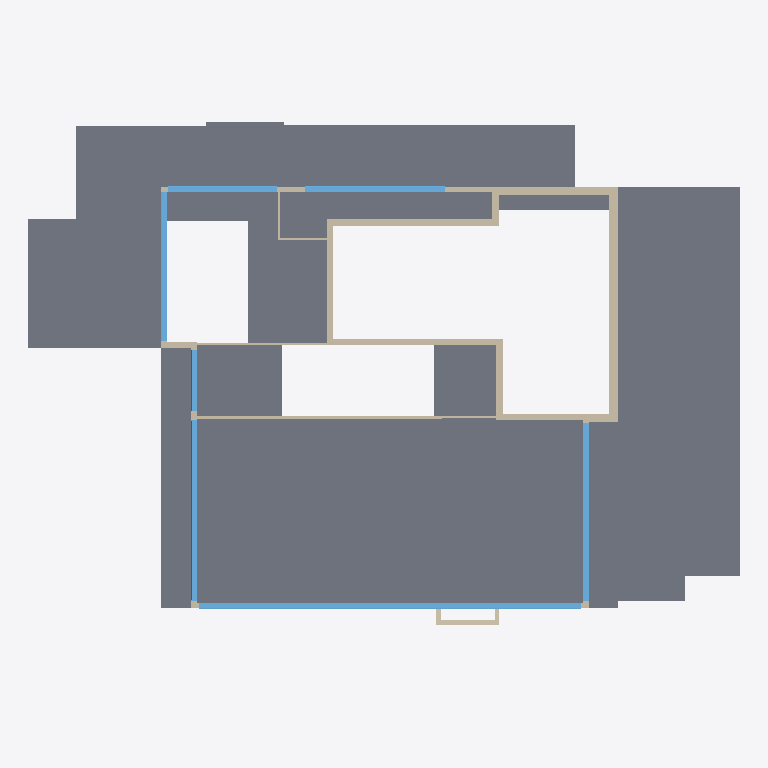
Plan cut of the same IFC building model at storey 'E0' (level 0.00 m, cut at 1.40 m), seen from above with north up, elements coloured by IFC class: 22 walls (beige), 7 windows (light blue), 4 slabs (grey). Cut surfaces are drawn darker.
Extent 71.5 m × 52.7 m × 38.5 m (x, y, z). Storeys (12): U-2 at -9.86 m; U-1 at -5.46 m; U-1 ZWG at -2.82 m; E0 at 0.00 m; E1 at 4.86 m; E2 at 9.00 m; E3 at 12.24 m; E4 at 15.84 m; E5 at 19.62 m; E5 ZWG at 22.50 m; Roof -1 at 24.16 m; Roof at 27.23 m. Elements (380): 245 IfcWallStandardCase, 109 IfcWindow, 23 IfcSlab, 3 IfcRoof.

HEADER;
FILE_DESCRIPTION(('ViewDefinition [CoordinationView]'),'2;1');
FILE_NAME('Project Number','2016-02-16T10:02:47',(''),(''),'The EXPRESS Data Manager Version 5.02.0100.07 : 28 Aug 2013','20150714_1515(x64) - Exporter 16.0.490.0 - Default UI','');
FILE_SCHEMA(('IFC2X3'));
ENDSEC;
DATA;
#94=IFCPROJECT('1OpHIJaKP6D97jAhUixYGA',#41,'Project Number',$,$,'Project Name','Project Status',(#83,#91),#78);
#80097=IFCSITE('1OpHIJaKP6D97jAhUixYG8',#41,'Default',$,'',#80096,$,$,.ELEMENT.,$,$,$,$,$);
#104=IFCBUILDING('1OpHIJaKP6D97jAhUixYGB',#41,'',$,$,#32,$,'',.ELEMENT.,$,$,$);
#115=IFCBUILDINGSTOREY('1OpHIJaKP6D97jAhTJ5Len',#41,'U-2',$,$,#113,$,'U-2',.ELEMENT.,-9860.0);
#121=IFCBUILDINGSTOREY('1OpHIJaKP6D97jAhTJ5Lhn',#41,'U-1',$,$,#120,$,'U-1',.ELEMENT.,-5460.0);
#127=IFCBUILDINGSTOREY('1OpHIJaKP6D97jAhTJ5LbS',#41,'U-1 ZWG',$,$,#126,$,'U-1 ZWG',.ELEMENT.,-2820.0);
#131=IFCBUILDINGSTOREY('1OpHIJaKP6D97jAhTJ5LYu',#41,'E0',$,$,#130,$,'E0',.ELEMENT.,0.0);
#137=IFCBUILDINGSTOREY('1OpHIJaKP6D97jAhTJ5L$m',#41,'E1',$,$,#136,$,'E1',.ELEMENT.,4860.0);
#143=IFCBUILDINGSTOREY('1OpHIJaKP6D97jAhTJ5Lzr',#41,'E2',$,$,#142,$,'E2',.ELEMENT.,9000.0);
#149=IFCBUILDINGSTOREY('1OpHIJaKP6D97jAhTJ5Lxi',#41,'E3',$,$,#148,$,'E3',.ELEMENT.,12240.0);
#155=IFCBUILDINGSTOREY('1OpHIJaKP6D97jAhTJ5Luw',#41,'E4',$,$,#154,$,'E4',.ELEMENT.,15840.0);
#161=IFCBUILDINGSTOREY('1OpHIJaKP6D97jAhTJ5LtB',#41,'E5',$,$,#160,$,'E5',.ELEMENT.,19620.0);
#167=IFCBUILDINGSTOREY('1OpHIJaKP6D97jAhTJ5Lqe',#41,'E5 ZWG',$,$,#166,$,'E5 ZWG',.ELEMENT.,22500.0);
#173=IFCBUILDINGSTOREY('1OpHIJaKP6D97jAhTJ5LDf',#41,'Roof -1',$,$,#172,$,'Roof -1',.ELEMENT.,24160.0);
#179=IFCBUILDINGSTOREY('1OpHIJaKP6D97jAhTJ5LoF',#41,'Roof',$,$,#178,$,'Roof',.ELEMENT.,27230.0);
#29138=IFCSLAB('1PnnXYf_z6Txk5O4dUOYYi',#41,'Floor:FB Regular:323412',$,'Floor:FB Regular',#29077,#29136,'323412',.FLOOR.);
#39500=IFCSLAB('0x67vQd0zAre3IeWbdL2hu',#41,'Floor:FB/FD Loggia:358195',$,'Floor:FB/FD Loggia',#39463,#39498,'358195',.FLOOR.);
#39589=IFCSLAB('0x67vQd0zAre3IeWbdL2G4',#41,'Floor:FB/FD Loggia:358863',$,'Floor:FB/FD Loggia',#39544,#39587,'358863',.FLOOR.);
#39651=IFCSLAB('0x67vQd0zAre3IeWbdL2EQ',#41,'Floor:FB/FD Loggia:360017',$,'Floor:FB/FD Loggia',#39633,#39649,'360017',.FLOOR.);
#41411=IFCWINDOW('0x67vQd0zAre3IeWbdLDSW',#41,'Windows_Sgl_Plain:Gasto_EG:363243',$,'Gasto_EG',#84963,#41405,'363243',3200.0,38492.0);
#25663=IFCWALLSTANDARDCASE('0fQl5t9wPBKwryz8eZmrXd',#41,'Basic Wall:AW OGs Konzertsaal:312687',$,'Basic Wall:AW OGs Konzertsaal:330313',#25643,#25661,'312687');
#26301=IFCWALLSTANDARDCASE('0fQl5t9wPBKwryz8eZmrJl',#41,'Basic Wall:IW Konzertsaal:313831',$,'Basic Wall:IW Konzertsaal:313511',#26256,#26299,'313831');
#42313=IFCWINDOW('2LGUNDnbf5gB8Xgzv4_JA$',#41,'Windows_Sgl_Plain:Gasto_EG0_2:363779',$,'Gasto_EG0_2',#84907,#42307,'363779',3200.0,18136.0);
#47580=IFCWINDOW('1S3wIyflnBCPRh7fRj10BC',#41,'Windows_Sgl_Plain:Gasto_EG0_3:366339',$,'Gasto_EG0_3',#84851,#47574,'366339',3200.0,17836.0);
#26079=IFCWALLSTANDARDCASE('0fQl5t9wPBKwryz8eZmrGa',#41,'Basic Wall:IW Konzertsaal:313644',$,'Basic Wall:IW Konzertsaal:313511',#26042,#26077,'313644');
#25726=IFCWALLSTANDARDCASE('0fQl5t9wPBKwryz8eZmrjh',#41,'Basic Wall:AW OGs Konzertsaal:312931',$,'Basic Wall:AW OGs Konzertsaal:330313',#25706,#25724,'312931');
#45854=IFCWINDOW('12M5XC5Az1cBHul1XlYf2R',#41,'Windows_Sgl_Plain:Atrium_EG:365757',$,'Atrium_EG',#84879,#45848,'365757',4800.0,15000.0);
#77855=IFCWINDOW('29Y5YKPXv1wf7eJ4GyRRxP',#41,'Windows_Sgl_Plain:E0_Long:386144',$,'E0_Long',#85405,#77849,'386144',2000.0,14000.0);
#26213=IFCWALLSTANDARDCASE('0fQl5t9wPBKwryz8eZmrIz',#41,'Basic Wall:IW Konzertsaal:313781',$,'Basic Wall:IW Konzertsaal:313511',#26170,#26211,'313781');
#26789=IFCWALLSTANDARDCASE('0fQl5t9wPBKwryz8eZmr2T',#41,'Basic Wall:IW OG:314773',$,'Basic Wall:IW OG:329912',#26733,#26787,'314773');
#46696=IFCWINDOW('1S3wIyflnBCPRh7fRj1025',#41,'Windows_Sgl_Plain:Atrium_EG 2:365898',$,'Atrium_EG 2',#85379,#46690,'365898',4800.0,11000.0);
#26448=IFCWALLSTANDARDCASE('0fQl5t9wPBKwryz8eZmrTh',#41,'Basic Wall:IW Konzertsaal:313955',$,'Basic Wall:IW Konzertsaal:313511',#26428,#26446,'313955');
#26528=IFCWALLSTANDARDCASE('0fQl5t9wPBKwryz8eZmrVm',#41,'Basic Wall:IW Konzertsaal:314104',$,'Basic Wall:IW Konzertsaal:313511',#26491,#26526,'314104');
#31134=IFCWALLSTANDARDCASE('1JAdzz$SfC99G2iyTqX4Ks',#41,'Basic Wall:AW OGs:330862',$,'Basic Wall:AW OGs:312050',#31114,#31132,'330862');
#44970=IFCWINDOW('1S3wIyflnBCPRh7fRj10Od',#41,'Windows_Sgl_Plain:Windfang_E0:365544',$,'Windfang_E0',#84935,#44964,'365544',4800.0,6200.0);
#24360=IFCWALLSTANDARDCASE('0qSS37b8b0KgLmwLqmUuUl',#41,'Basic Wall:AW Technikzentrale:307977',$,'Basic Wall:AW Technikzentrale:297342',#24340,#24358,'307977');
#26949=IFCWALLSTANDARDCASE('0fQl5t9wPBKwryz8eZmqrq',#41,'Basic Wall:IW OG:315516',$,'Basic Wall:IW OG:329912',#26912,#26947,'315516');
#25521=IFCWALLSTANDARDCASE('0fQl5t9wPBKwryz8eZmrdH',#41,'Basic Wall:AW OGs Konzertsaal:312537',$,'Basic Wall:AW OGs Konzertsaal:330313',#25501,#25519,'312537');
#25852=IFCWALLSTANDARDCASE('0fQl5t9wPBKwryz8eZmreV',#41,'Basic Wall:AW OGs:313111',$,'Basic Wall:AW OGs:312050',#25832,#25850,'313111');
#26385=IFCWALLSTANDARDCASE('0fQl5t9wPBKwryz8eZmrSF',#41,'Basic Wall:IW Konzertsaal:313863',$,'Basic Wall:IW Konzertsaal:313511',#26344,#26383,'313863');
#25915=IFCWALLSTANDARDCASE('0fQl5t9wPBKwryz8eZmrg_',#41,'Basic Wall:AW OGs:313270',$,'Basic Wall:AW OGs:312050',#25895,#25913,'313270');
#26869=IFCWALLSTANDARDCASE('0fQl5t9wPBKwryz8eZmrCD',#41,'Basic Wall:IW UG:314885',$,'Basic Wall:IW UG:298881',#26832,#26867,'314885');
#25408=IFCWALLSTANDARDCASE('0fQl5t9wPBKwryz8eZmra9',#41,'Basic Wall:AW OGs:312321',$,'Basic Wall:AW OGs:312050',#25386,#25406,'312321');
#26610=IFCWALLSTANDARDCASE('0fQl5t9wPBKwryz8eZmr6E',#41,'Basic Wall:IW UG:314502',$,'Basic Wall:IW UG:298881',#26571,#26608,'314502');
#26690=IFCWALLSTANDARDCASE('0fQl5t9wPBKwryz8eZmr6$',#41,'Basic Wall:IW UG:314551',$,'Basic Wall:IW UG:298881',#26653,#26688,'314551');
#24296=IFCWALLSTANDARDCASE('0qSS37b8b0KgLmwLqmUuPz',#41,'Basic Wall:AW Technikzentrale:307931',$,'Basic Wall:AW Technikzentrale:297342',#24276,#24294,'307931');
#24423=IFCWALLSTANDARDCASE('0qSS37b8b0KgLmwLqmUuU4',#41,'Basic Wall:AW Technikzentrale:308002',$,'Basic Wall:AW Technikzentrale:297342',#24403,#24421,'308002');
#25789=IFCWALLSTANDARDCASE('0fQl5t9wPBKwryz8eZmrlG',#41,'Basic Wall:AW OGs:313048',$,'Basic Wall:AW OGs:312050',#25769,#25787,'313048');
ENDSEC;